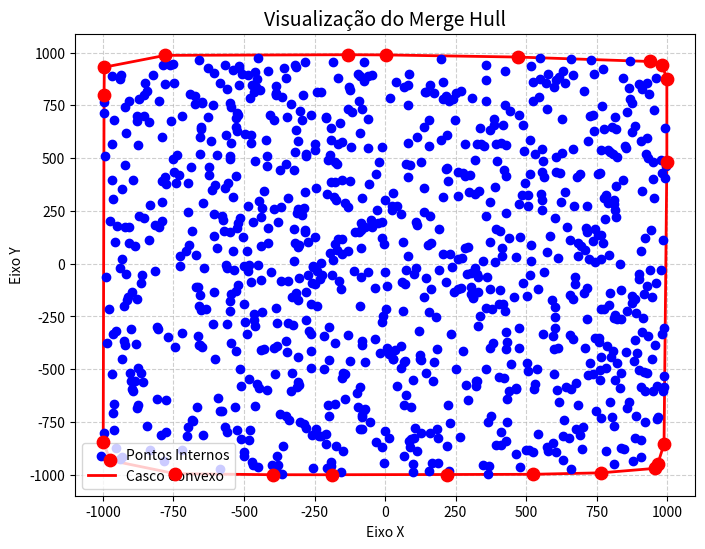

Recreate this plot in Python.
import math


def turn(p, q, r):
    """
    Produto vetorial (cross product) de (q-p) e (r-p).

    Retorna:
      > 0 -> anti-horário (esquerda)
      < 0 -> horário (direita)
      == 0 -> pontos colineares
    """
    return (q[0] - p[0]) * (r[1] - p[1]) - (q[1] - p[1]) * (r[0] - p[0])


def distance(a, b):
    """Distância euclidiana entre dois pontos (usada para desempate em colinearidade)."""
    return math.hypot(a[0] - b[0], a[1] - b[1])


def leftmost(pts):
    """Retorna a lista de pontos com o menor x (pode haver empate = aresta vertical)."""
    min_x = min(p[0] for p in pts)
    return [p for p in pts if p[0] == min_x]


def rightmost(pts):
    """Retorna a lista de pontos com o maior x (pode haver empate = aresta vertical)."""
    max_x = max(p[0] for p in pts)
    return [p for p in pts if p[0] == max_x]


def topmost(pts):
    """Dentre os pontos empatados em x, retorna os de maior y."""
    max_y = max(p[1] for p in pts)
    return [p for p in pts if p[1] == max_y]


def bottommost(pts):
    """Dentre os pontos empatados em x, retorna os de menor y."""
    min_y = min(p[1] for p in pts)
    return [p for p in pts if p[1] == min_y]


def _merge(l, r):
    """
    Funde dois cascos convexos em um só.

    Convenção mantida em toda a recursão:
      - o primeiro ponto da lista é o mais à esquerda (menor x);
      - os pontos seguintes estão em ordem anti-horária (CCW).

    A fusão é feita encontrando a tangente superior e a tangente inferior
    entre os dois cascos.
    """
    ret = []

    # Caso base: funde 2 pontos, o de menor y primeiro
    if len(l) == 1 and len(r) == 1:
        if l[0][1] < r[0][1]:
            ret.extend(l)
            ret.extend(r)
        else:
            ret.extend(r)
            ret.extend(l)
        return ret

    # Garante que o casco comece pelo ponto mais à esquerda
    while len(l) > 1 and l[0][0] > l[1][0]:
        rotate = l.pop(0)
        l.append(rotate)

    # Pontos candidatos: mais à direita de l e mais à esquerda de r
    p = rightmost(l)
    q = leftmost(r)
    p_upp = topmost(p)[0]     # desempate em caso de aresta vertical
    p_low = bottommost(p)[0]
    q_upp = topmost(q)[0]
    q_low = bottommost(q)[0]
    p_upp_i = l.index(p_upp)
    p_low_i = l.index(p_low)
    q_upp_i = r.index(q_upp)
    q_low_i = r.index(q_low)

    # --- Tangente superior ---
    while True:
        p_prev = p_upp
        q_prev = q_upp
        # anda q_upp em sentido horário enquanto formar virada à esquerda
        while True:
            cw_i = (q_upp_i - 1) % len(r)
            t = turn(p_upp, q_upp, r[cw_i])
            if (t > 0) or (t == 0 and distance(p_upp, r[cw_i]) > distance(p_upp, q_upp)):
                q_upp_i = cw_i
                q_upp = r[cw_i]
            else:
                break
        # anda p_upp em sentido anti-horário enquanto formar virada à direita
        while True:
            ccw_i = (p_upp_i + 1) % len(l)
            t = turn(q_upp, p_upp, l[ccw_i])
            if (t < 0) or (t == 0 and distance(q_upp, l[ccw_i]) > distance(q_upp, p_upp)):
                p_upp_i = ccw_i
                p_upp = l[ccw_i]
            else:
                break
        if p_upp == p_prev and q_upp == q_prev:
            break

    # --- Tangente inferior ---
    while True:
        p_prev = p_low
        q_prev = q_low
        # anda q_low em sentido anti-horário enquanto formar virada à direita
        while True:
            ccw_i = (q_low_i + 1) % len(r)
            t = turn(p_low, q_low, r[ccw_i])
            if (t < 0) or (t == 0 and distance(p_low, r[ccw_i]) > distance(p_low, q_low)):
                q_low_i = ccw_i
                q_low = r[ccw_i]
            else:
                break
        # anda p_low em sentido horário enquanto formar virada à esquerda
        while True:
            cw_i = (p_low_i - 1) % len(l)
            t = turn(q_low, p_low, l[cw_i])
            if (t > 0) or (t == 0 and distance(q_low, l[cw_i]) > distance(q_low, p_low)):
                p_low_i = cw_i
                p_low = l[cw_i]
            else:
                break
        if p_low == p_prev and q_low == q_prev:
            break

    # Monta o casco final usando as tangentes encontradas
    ret.extend(l[0:p_low_i + 1])
    if q_upp_i < q_low_i:
        ret.extend(r[q_low_i:len(r)])
        ret.extend(r[0:q_upp_i + 1])
    else:
        ret.extend(r[q_low_i:q_upp_i + 1])
    if p_upp_i != p_low_i:
        if p_upp_i > p_low_i:
            ret.extend(l[p_upp_i:len(l)])

    return ret


def merge_hull_recursive(points):
    """Divisão e conquista pura. Recurso até restar 1 ponto por grupo (caso base trivial)."""
    if len(points) == 1:
        return points
    mid = len(points) // 2
    left_hull = merge_hull_recursive(points[:mid])
    right_hull = merge_hull_recursive(points[mid:])
    return _merge(left_hull, right_hull)


def merge_hull(points_list):
    """Função principal que aceita listas [x, y]."""
    if len(points_list) < 3:
        return points_list

    sorted_points = sorted(points_list, key=lambda p: (p[0], p[1]))
    return merge_hull_recursive(sorted_points)


import matplotlib.pyplot as plt


def plot_convex_hull(all_points, hull_points):
    """Gera um gráfico com todos os pontos e desenha o envoltório convexo (polígono)."""
    all_x = [p[0] for p in all_points]
    all_y = [p[1] for p in all_points]

    hull_closed = hull_points + [hull_points[0]]
    hull_x = [p[0] for p in hull_closed]
    hull_y = [p[1] for p in hull_closed]

    plt.figure(figsize=(8, 6))
    plt.scatter(all_x, all_y, color='blue', label='Pontos Internos', zorder=5)
    plt.scatter([p[0] for p in hull_points], [p[1] for p in hull_points], color='red', s=80, zorder=6)
    plt.plot(hull_x, hull_y, color='red', linestyle='-', linewidth=2, label='Casco Convexo')

    plt.title('Visualização do Merge Hull', fontsize=14)
    plt.xlabel('Eixo X')
    plt.ylabel('Eixo Y')
    plt.grid(True, linestyle='--', alpha=0.6)
    plt.legend()
    plt.show()


if __name__ == "__main__":
    from random import randint as rdt
    N = 1000
    A,B = -N, N
    pontos = []
    for i in range(N):
        x = rdt(A,B)
        y = rdt(A,B)
        pontos.append((x,y))

    resultado = merge_hull(pontos)
    print("Casco Convexo final:", resultado)

    plot_convex_hull(pontos, resultado)
